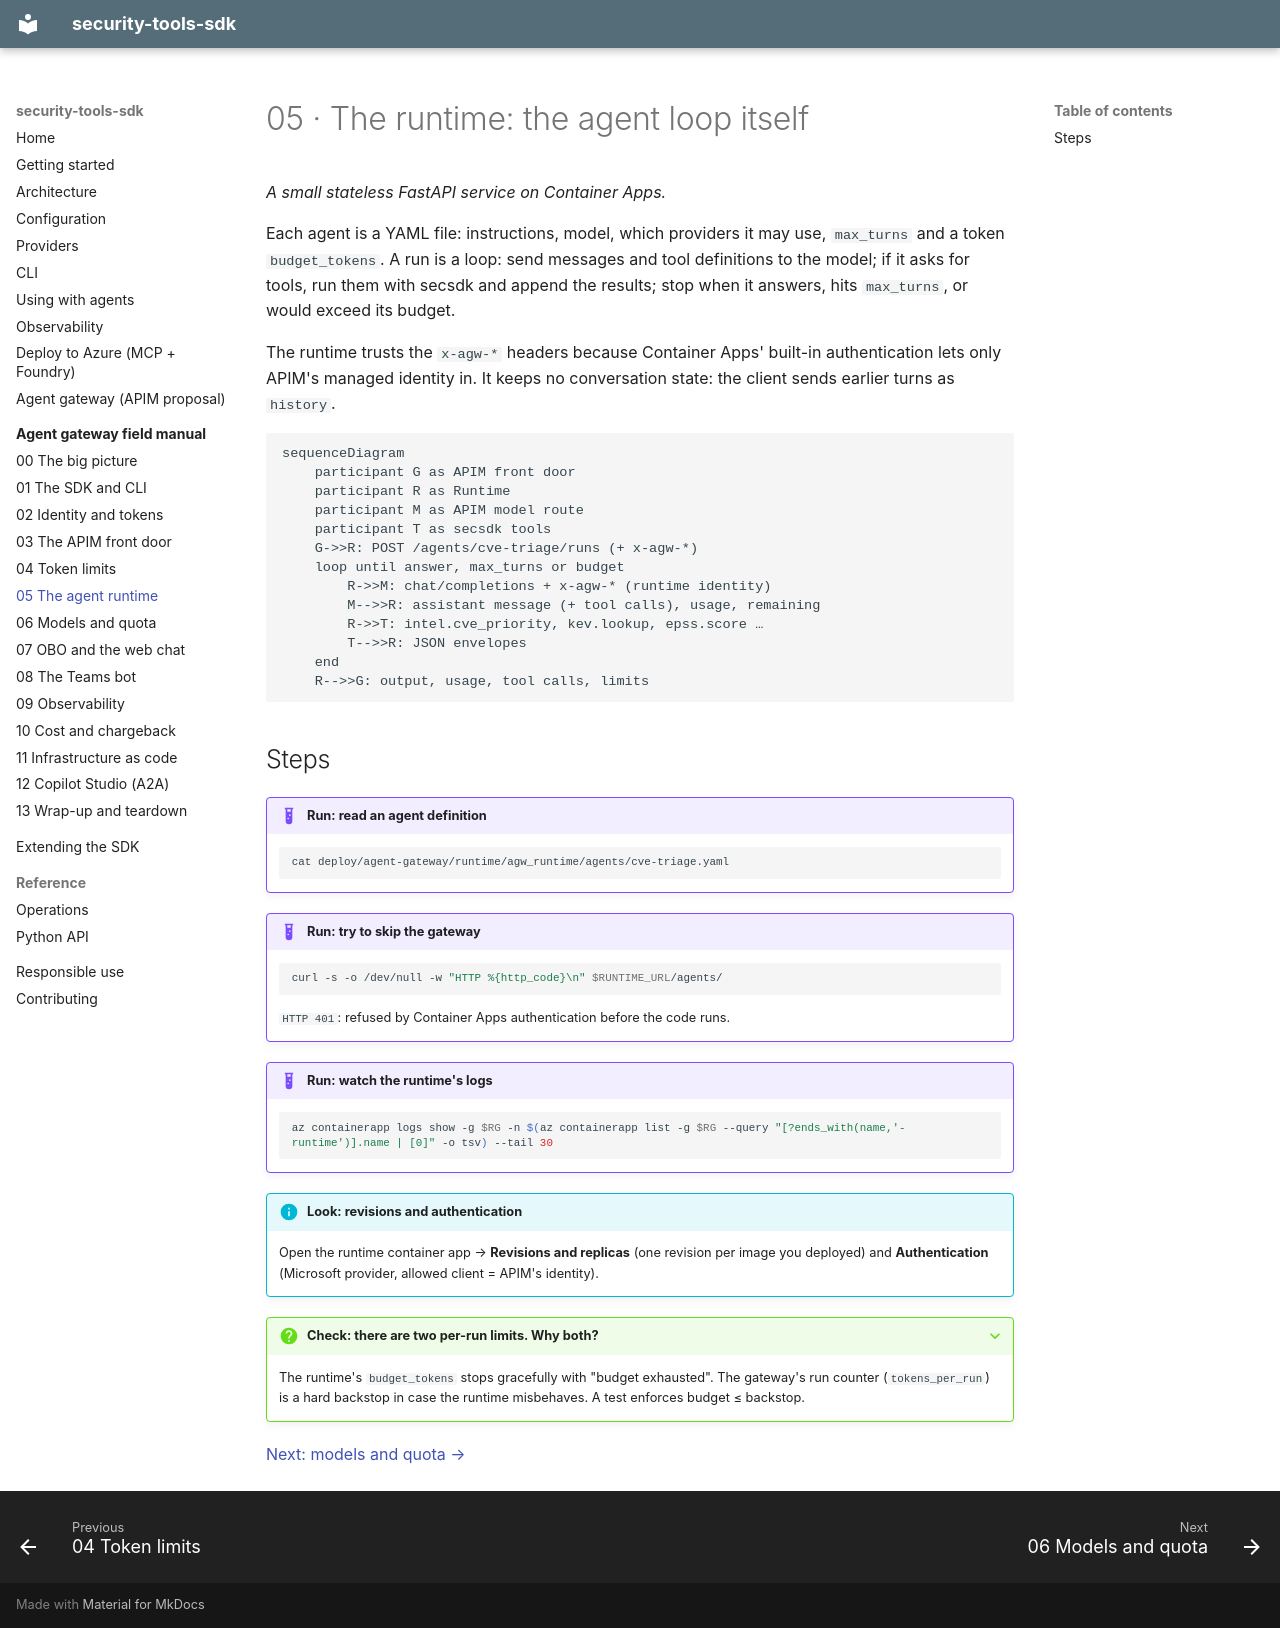

repository: Lariat-Labs/security-tools-sdk · page: field-manual/05-runtime/index.html · generator: mkdocs

# 05 · The runtime: the agent loop itself

*A small stateless FastAPI service on Container Apps.*

Each agent is a YAML file: instructions, model, which providers it may use, `max_turns` and
a token `budget_tokens`. A run is a loop: send messages and tool definitions to the model; if
it asks for tools, run them with secsdk and append the results; stop when it answers, hits
`max_turns`, or would exceed its budget.

The runtime trusts the `x-agw-*` headers because Container Apps' built-in authentication lets
only APIM's managed identity in. It keeps no conversation state: the client sends earlier
turns as `history`.

```mermaid
sequenceDiagram
    participant G as APIM front door
    participant R as Runtime
    participant M as APIM model route
    participant T as secsdk tools
    G->>R: POST /agents/cve-triage/runs (+ x-agw-*)
    loop until answer, max_turns or budget
        R->>M: chat/completions + x-agw-* (runtime identity)
        M-->>R: assistant message (+ tool calls), usage, remaining
        R->>T: intel.cve_priority, kev.lookup, epss.score …
        T-->>R: JSON envelopes
    end
    R-->>G: output, usage, tool calls, limits
```

## Steps

!!! example "Run: read an agent definition"
    ```bash
    cat deploy/agent-gateway/runtime/agw_runtime/agents/cve-triage.yaml
    ```

!!! example "Run: try to skip the gateway"
    ```bash
    curl -s -o /dev/null -w "HTTP %{http_code}\n" $RUNTIME_URL/agents/
    ```
    `HTTP 401`: refused by Container Apps authentication before the code runs.

!!! example "Run: watch the runtime's logs"
    ```bash
    az containerapp logs show -g $RG -n $(az containerapp list -g $RG --query "[?ends_with(name,'-runtime')].name | [0]" -o tsv) --tail 30
    ```

!!! info "Look: revisions and authentication"
    Open the runtime container app → **Revisions and replicas** (one revision per image you
    deployed) and **Authentication** (Microsoft provider, allowed client = APIM's identity).

??? question "Check: there are two per-run limits. Why both?"
    The runtime's `budget_tokens` stops gracefully with "budget exhausted". The gateway's run
    counter (`tokens_per_run`) is a hard backstop in case the runtime misbehaves. A test
    enforces budget ≤ backstop.

[Next: models and quota →](06-models.md)
